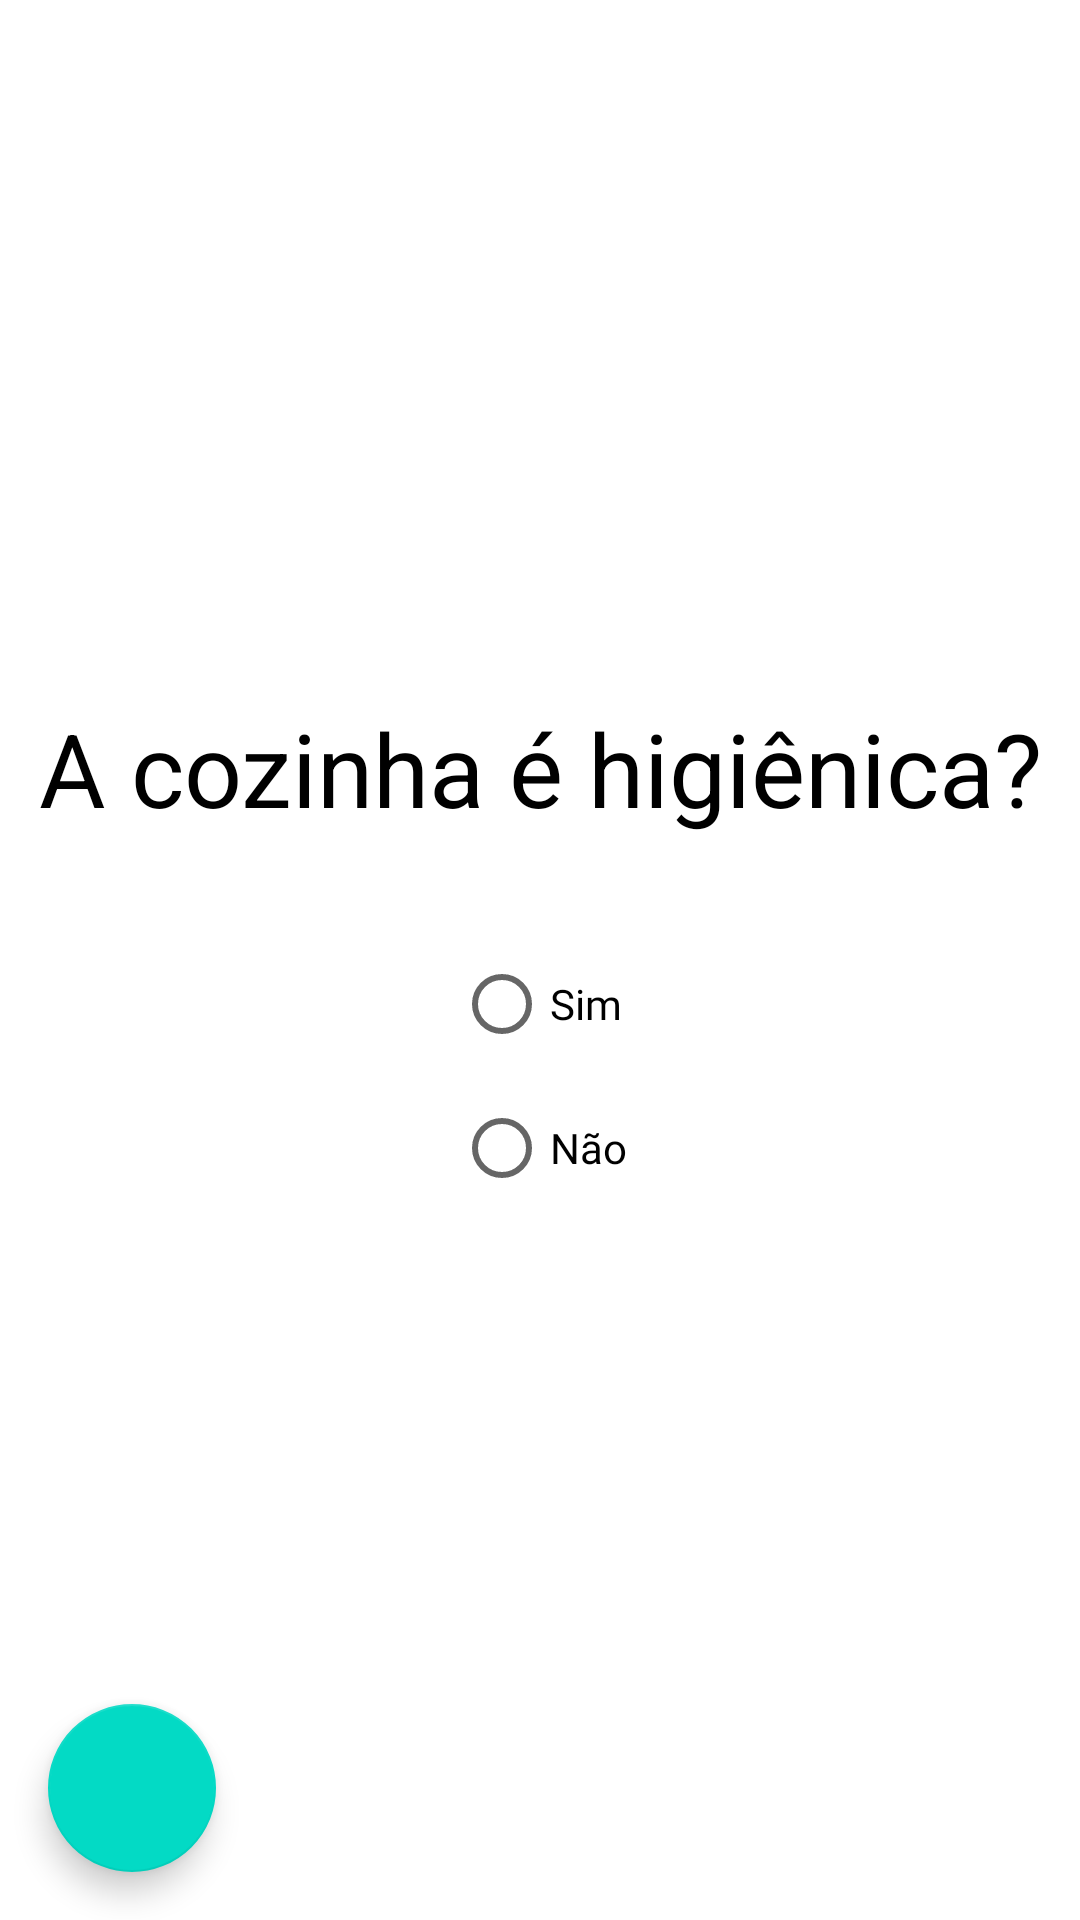

Write the Android layout XML for this screen, with the resource values it uses.
<!-- AndroidManifest.xml: application theme Theme.Avaliador_restaurantes -->
<!-- res/layout/fragment_question5.xml -->
<?xml version="1.0" encoding="utf-8"?>
<androidx.constraintlayout.widget.ConstraintLayout xmlns:android="http://schemas.android.com/apk/res/android"
    xmlns:app="http://schemas.android.com/apk/res-auto"
    xmlns:tools="http://schemas.android.com/tools"
    android:id="@+id/frameLayout4"
    android:layout_width="match_parent"
    android:layout_height="match_parent"
    tools:context=".fragments.question5.Question5">

    <TextView
        android:id="@+id/textView21"
        android:layout_width="0dp"
        android:layout_height="wrap_content"
        android:layout_marginStart="8dp"
        android:layout_marginEnd="8dp"
        android:layout_marginBottom="16dp"
        android:text="A cozinha é higiênica?"
        android:textAlignment="center"
        android:textAppearance="@style/TextAppearance.AppCompat.Display1"
        android:textColor="@color/black"
        app:layout_constraintBottom_toTopOf="@+id/radioGroup5"
        app:layout_constraintEnd_toEndOf="parent"
        app:layout_constraintHorizontal_bias="0.5"
        app:layout_constraintStart_toStartOf="parent"
        app:layout_constraintTop_toTopOf="parent"
        app:layout_constraintVertical_chainStyle="packed" />

    <RadioGroup
        android:id="@+id/radioGroup5"
        android:layout_width="wrap_content"
        android:layout_height="wrap_content"
        android:layout_marginTop="16dp"
        app:layout_constraintBottom_toBottomOf="parent"
        app:layout_constraintEnd_toEndOf="parent"
        app:layout_constraintHorizontal_bias="0.5"
        app:layout_constraintStart_toStartOf="parent"
        app:layout_constraintTop_toBottomOf="@+id/textView21">

        <RadioButton
            android:id="@+id/q5sim"
            android:layout_width="match_parent"
            android:layout_height="wrap_content"
            android:fontFamily="@font/arial_bold"
            android:text="Sim" />

        <RadioButton
            android:id="@+id/q5nao"
            android:layout_width="match_parent"
            android:layout_height="wrap_content"
            android:fontFamily="@font/arial_bold"
            android:text="Não" />
    </RadioGroup>

    <com.google.android.material.floatingactionbutton.FloatingActionButton
        android:id="@+id/backq4"
        android:layout_width="wrap_content"
        android:layout_height="wrap_content"
        android:layout_marginStart="16dp"
        android:layout_marginBottom="16dp"
        android:clickable="true"
        android:src="@drawable/ic_baseline_arrow_back_24"
        app:layout_constraintBottom_toBottomOf="parent"
        app:layout_constraintStart_toStartOf="parent" />
</androidx.constraintlayout.widget.ConstraintLayout>
<!-- resources referenced by this layout -->
<resources>
  <color name="black">#FF000000</color>
  <style name="Theme.Avaliador_restaurantes" parent="Theme.MaterialComponents.DayNight.DarkActionBar">
          
          <item name="colorPrimary">@color/green_main</item>
          <item name="colorPrimaryVariant">@color/green_Secondary</item>
          <item name="colorOnPrimary">@color/white</item>
          
          <item name="colorSecondary">@color/teal_200</item>
          <item name="colorSecondaryVariant">@color/teal_700</item>
          <item name="colorOnSecondary">@color/black</item>
          
          <item name="android:statusBarColor">?attr/colorPrimaryVariant</item>
          
      </style>
  <color name="green_main">#12B94A</color>
  <color name="green_Secondary">#086E2A</color>
  <color name="white">#FFFFFFFF</color>
  <color name="teal_200">#FF03DAC5</color>
  <color name="teal_700">#FF018786</color>
</resources>
